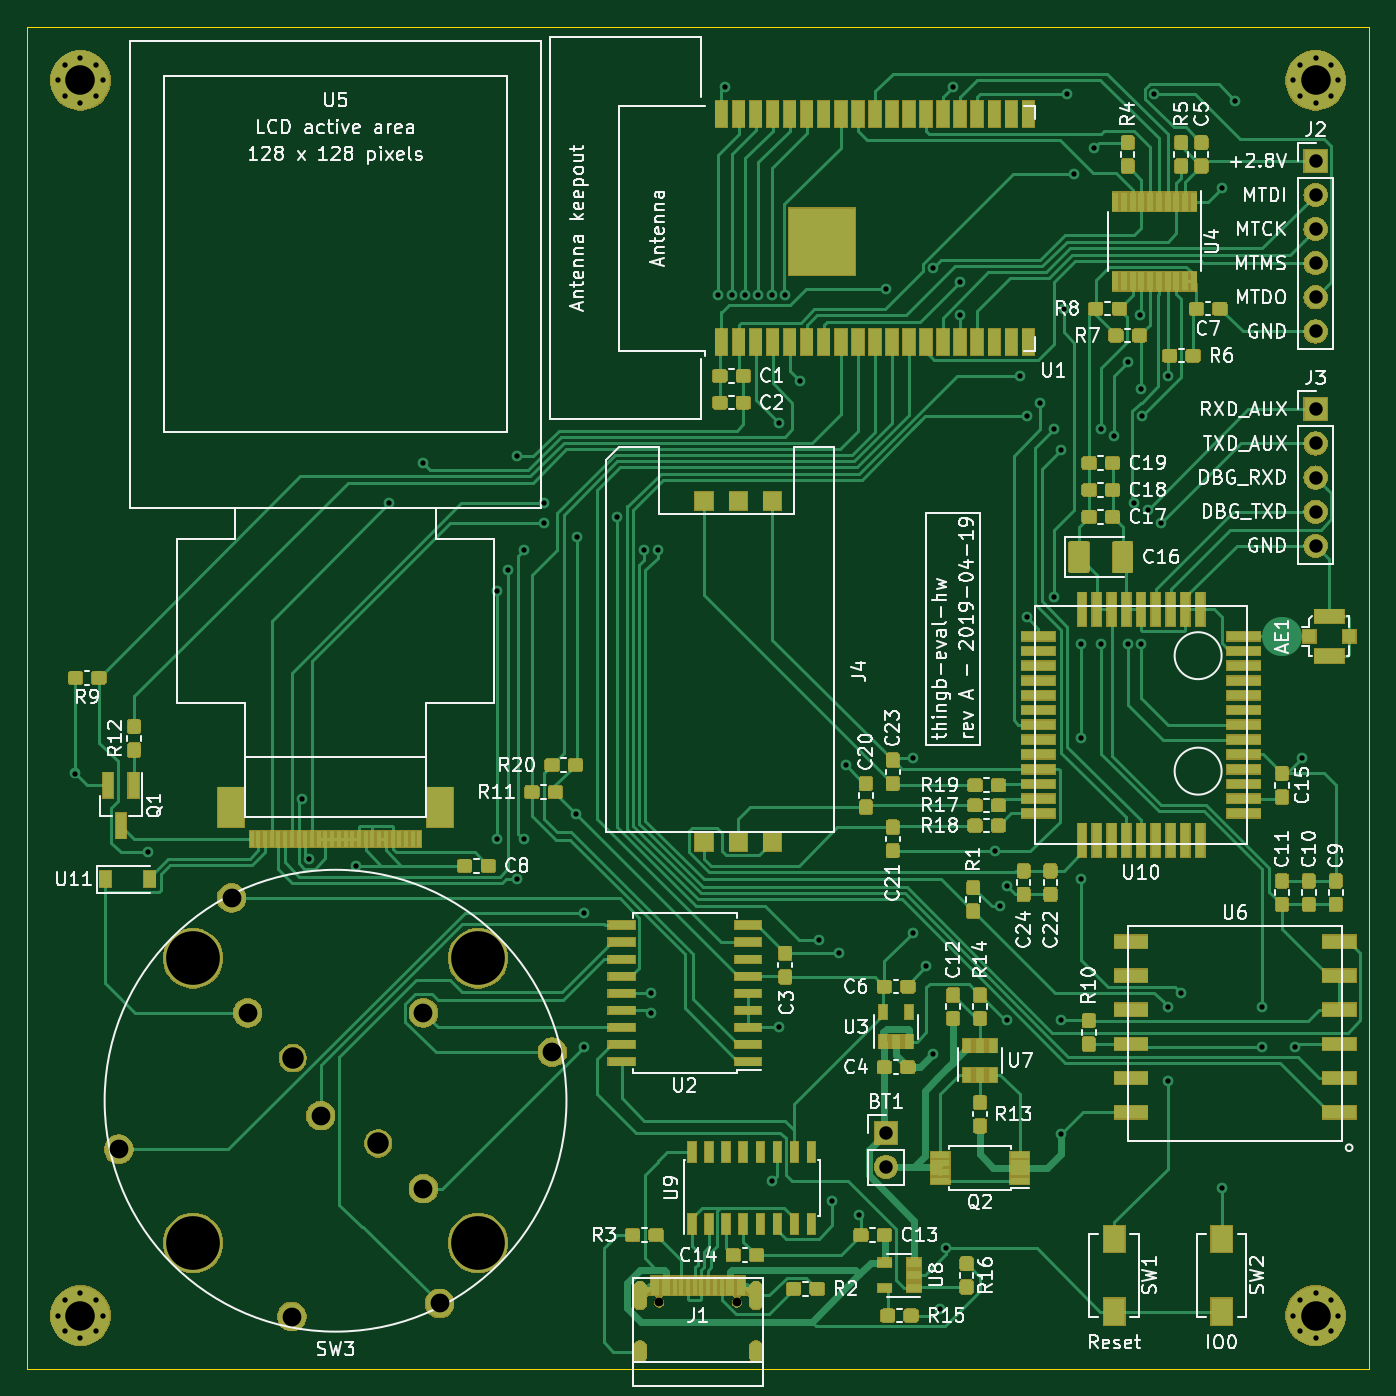
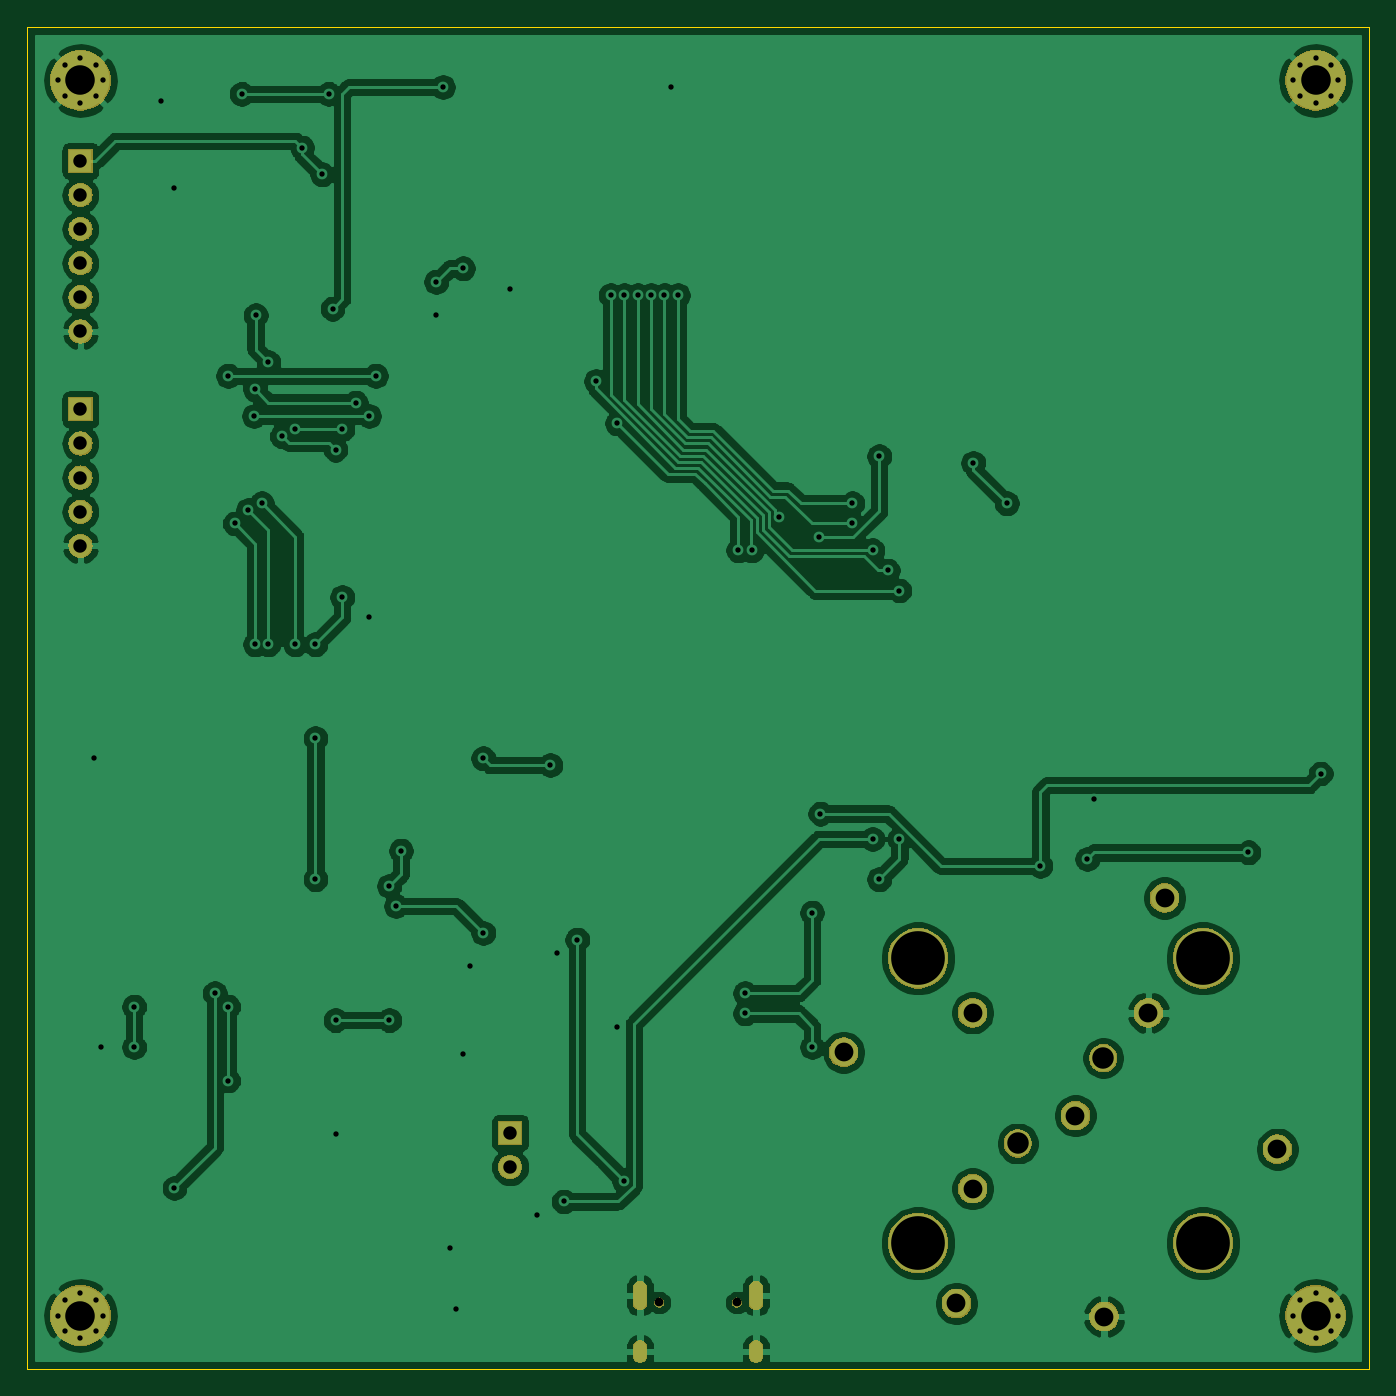
Circuit board: 11 layer files. Board 100.0 x 100.0 mm.
- bottom_copper: thingb-eval-hw-B_Cu.gbr (173594 bytes)
- bottom_mask: thingb-eval-hw-B_Mask.gbr (39786 bytes)
- paste: thingb-eval-hw-B_Paste.gbr (496 bytes)
- bottom_silk: thingb-eval-hw-B_SilkS.gbr (497 bytes)
- outline: thingb-eval-hw-Edge_Cuts.gbr (687 bytes)
- top_copper: thingb-eval-hw-F_Cu.gbr (217727 bytes)
- top_mask: thingb-eval-hw-F_Mask.gbr (156055 bytes)
- paste: thingb-eval-hw-F_Paste.gbr (168966 bytes)
- top_silk: thingb-eval-hw-F_SilkS.gbr (99350 bytes)
- drill: thingb-eval-hw-NPTH.drl (289 bytes)
- drill: thingb-eval-hw-PTH.drl (3104 bytes)

=== bottom_copper: thingb-eval-hw-B_Cu.gbr (173594 bytes, source omitted) ===
=== bottom_mask: thingb-eval-hw-B_Mask.gbr (39786 bytes, source omitted) ===
=== paste: thingb-eval-hw-B_Paste.gbr ===
G04 #@! TF.GenerationSoftware,KiCad,Pcbnew,(5.1.0-0)*
G04 #@! TF.CreationDate,2019-04-19T23:51:09-04:00*
G04 #@! TF.ProjectId,thingb-eval-hw,7468696e-6762-42d6-9576-616c2d68772e,rev?*
G04 #@! TF.SameCoordinates,Original*
G04 #@! TF.FileFunction,Paste,Bot*
G04 #@! TF.FilePolarity,Positive*
%FSLAX46Y46*%
G04 Gerber Fmt 4.6, Leading zero omitted, Abs format (unit mm)*
G04 Created by KiCad (PCBNEW (5.1.0-0)) date 2019-04-19 23:51:09*
%MOMM*%
%LPD*%
G04 APERTURE LIST*
G04 APERTURE END LIST*
M02*

=== bottom_silk: thingb-eval-hw-B_SilkS.gbr ===
G04 #@! TF.GenerationSoftware,KiCad,Pcbnew,(5.1.0-0)*
G04 #@! TF.CreationDate,2019-04-19T23:51:10-04:00*
G04 #@! TF.ProjectId,thingb-eval-hw,7468696e-6762-42d6-9576-616c2d68772e,rev?*
G04 #@! TF.SameCoordinates,Original*
G04 #@! TF.FileFunction,Legend,Bot*
G04 #@! TF.FilePolarity,Positive*
%FSLAX46Y46*%
G04 Gerber Fmt 4.6, Leading zero omitted, Abs format (unit mm)*
G04 Created by KiCad (PCBNEW (5.1.0-0)) date 2019-04-19 23:51:10*
%MOMM*%
%LPD*%
G04 APERTURE LIST*
G04 APERTURE END LIST*
M02*

=== outline: thingb-eval-hw-Edge_Cuts.gbr ===
G04 #@! TF.GenerationSoftware,KiCad,Pcbnew,(5.1.0-0)*
G04 #@! TF.CreationDate,2019-04-19T23:51:10-04:00*
G04 #@! TF.ProjectId,thingb-eval-hw,7468696e-6762-42d6-9576-616c2d68772e,rev?*
G04 #@! TF.SameCoordinates,Original*
G04 #@! TF.FileFunction,Profile,NP*
%FSLAX46Y46*%
G04 Gerber Fmt 4.6, Leading zero omitted, Abs format (unit mm)*
G04 Created by KiCad (PCBNEW (5.1.0-0)) date 2019-04-19 23:51:10*
%MOMM*%
%LPD*%
G04 APERTURE LIST*
%ADD10C,0.050000*%
G04 APERTURE END LIST*
D10*
X150000000Y-50000000D02*
X150000000Y-150000000D01*
X50000000Y-150000000D02*
X150000000Y-150000000D01*
X50000000Y-50000000D02*
X50000000Y-150000000D01*
X50000000Y-50000000D02*
X150000000Y-50000000D01*
M02*

=== top_copper: thingb-eval-hw-F_Cu.gbr (217727 bytes, source omitted) ===
=== top_mask: thingb-eval-hw-F_Mask.gbr (156055 bytes, source omitted) ===
=== paste: thingb-eval-hw-F_Paste.gbr (168966 bytes, source omitted) ===
=== top_silk: thingb-eval-hw-F_SilkS.gbr (99350 bytes, source omitted) ===
=== drill: thingb-eval-hw-NPTH.drl ===
M48
; DRILL file {KiCad (5.1.0-0)} date Friday, April 19, 2019 at 11:51:14 PM
; FORMAT={-:-/ absolute / inch / decimal}
; #@! TF.CreationDate,2019-04-19T23:51:14-04:00
; #@! TF.GenerationSoftware,Kicad,Pcbnew,(5.1.0-0)
; #@! TF.FileFunction,NonPlated,1,2,NPTH
FMAT,2
INCH
%
G90
G05
T0
M30

=== drill: thingb-eval-hw-PTH.drl ===
M48
; DRILL file {KiCad (5.1.0-0)} date Friday, April 19, 2019 at 11:51:14 PM
; FORMAT={-:-/ absolute / inch / decimal}
; #@! TF.CreationDate,2019-04-19T23:51:14-04:00
; #@! TF.GenerationSoftware,Kicad,Pcbnew,(5.1.0-0)
; #@! TF.FileFunction,Plated,1,2,PTH
FMAT,2
INCH
T1C0.0157
T2C0.0236
T3C0.0256
T4C0.0394
T5C0.0551
T6C0.0630
T7C0.0866
T8C0.1575
%
G90
G05
T1
X2.1112Y-4.1585
X2.3228Y-4.3898
X2.7756Y-4.2323
X2.7953Y-4.4094
X2.9331Y-4.4291
X3.0315Y-3.3661
X3.1299Y-3.248
X3.3465Y-3.622
X3.3465Y-4.3504
X3.3809Y-3.563
X3.4055Y-3.2283
X3.4055Y-4.4685
X3.4252Y-3.5039
X3.4252Y-4.3504
X3.4843Y-3.3661
X3.4843Y-3.4252
X3.5781Y-4.2762
X3.5827Y-3.4646
X3.6024Y-4.5669
X3.6024Y-4.9606
X3.7008Y-3.4055
X3.7795Y-3.5039
X3.7992Y-4.8031
X3.7992Y-4.8622
X3.8189Y-3.5039
X3.9961Y-2.7559
X4.0157Y-2.1457
X4.0354Y-2.7559
X4.0748Y-2.7559
X4.1142Y-2.7559
X4.1535Y-5.3543
X4.1535Y-2.7559
X4.1732Y-4.9016
X4.1746Y-3.1313
X4.1929Y-2.7559
X4.2362Y-3.0079
X4.2913Y-4.6457
X4.3307Y-5.4134
X4.3504Y-4.685
X4.3701Y-4.1339
X4.4094Y-5.4528
X4.4882Y-2.7362
X4.5669Y-4.1142
X4.5669Y-4.626
X4.6063Y-4.7244
X4.626Y-2.6772
X4.626Y-4.9803
X4.6457Y-5.7283
X4.6654Y-5.5512
X4.685Y-2.1457
X4.7047Y-2.7165
X4.7047Y-2.815
X4.8081Y-4.3848
X4.8228Y-4.5472
X4.8425Y-4.4882
X4.8425Y-4.8819
X4.8819Y-2.9921
X4.9016Y-3.1102
X4.9016Y-3.7008
X4.9409Y-3.0709
X4.9803Y-3.1496
X4.9803Y-3.6417
X5.0Y-3.2087
X5.0Y-4.8819
X5.0Y-5.2165
X5.0089Y-2.7953
X5.0197Y-2.1654
X5.0394Y-2.4016
X5.0591Y-3.7795
X5.0591Y-4.0551
X5.0591Y-4.4685
X5.0984Y-2.3228
X5.1181Y-3.1496
X5.1181Y-3.7795
X5.1575Y-3.1693
X5.1969Y-2.9528
X5.1969Y-3.7795
X5.2165Y-3.3661
X5.2343Y-2.815
X5.2362Y-3.0315
X5.2362Y-3.7795
X5.2391Y-3.1102
X5.2559Y-3.3858
X5.2756Y-2.1654
X5.2953Y-3.4252
X5.315Y-2.9921
X5.315Y-4.8425
X5.315Y-5.0591
X5.3543Y-4.8031
X5.4724Y-2.4409
X5.4724Y-5.374
X5.5118Y-2.185
X5.5906Y-4.8425
X5.5906Y-4.9606
X5.689Y-4.9606
X5.7087Y-4.1142
X2.061Y-5.748
X2.0801Y-5.7021
X2.0801Y-5.794
X2.126Y-5.6831
X2.126Y-5.813
X2.1719Y-5.7021
X2.1719Y-5.794
X2.1909Y-5.748
X5.6831Y-2.126
X5.7021Y-2.0801
X5.7021Y-2.1719
X5.748Y-2.061
X2.061Y-2.126
X5.794Y-5.794
X5.813Y-5.748
X2.0801Y-2.0801
X2.0801Y-2.1719
X2.126Y-2.061
X2.126Y-2.1909
X2.1719Y-2.0801
X2.1719Y-2.1719
X2.1909Y-2.126
X5.748Y-2.1909
X5.794Y-2.0801
X5.794Y-2.1719
X5.813Y-2.126
X5.6831Y-5.748
X5.7021Y-5.7021
X5.7021Y-5.794
X5.748Y-5.6831
X5.748Y-5.813
X5.794Y-5.7021
T3
X3.8232Y-5.7098
X4.0508Y-5.7098
T4
X5.748Y-3.0906
X5.748Y-3.1906
X5.748Y-3.2906
X5.748Y-3.3906
X5.748Y-3.4906
X4.4882Y-5.2126
X4.4882Y-5.3126
X5.748Y-2.3622
X5.748Y-2.4622
X5.748Y-2.5622
X5.748Y-2.6622
X5.748Y-2.7622
X5.748Y-2.8622
T5
X2.2382Y-5.2602
X2.5689Y-4.5235
X2.6163Y-4.8604
X2.7459Y-5.7511
X2.8303Y-5.1618
X3.1318Y-5.3759
X3.1318Y-4.8603
X3.1791Y-5.7127
X3.5098Y-4.976
T6
X2.7487Y-4.9928
X2.9993Y-5.2434
T7
X2.126Y-5.748
X5.748Y-5.748
X2.126Y-2.126
X5.748Y-2.126
T8
X2.4563Y-4.7004
X2.4563Y-5.5358
X3.2917Y-4.7004
X3.2917Y-5.5358
T2
G00X3.7669Y-5.6673
M15
G01X3.7669Y-5.7106
M16
G05
G00X3.7669Y-5.8417
M15
G01X3.7669Y-5.8654
M16
G05
G00X4.1071Y-5.6673
M15
G01X4.1071Y-5.7106
M16
G05
G00X4.1071Y-5.8417
M15
G01X4.1071Y-5.8654
M16
G05
T0
M30

